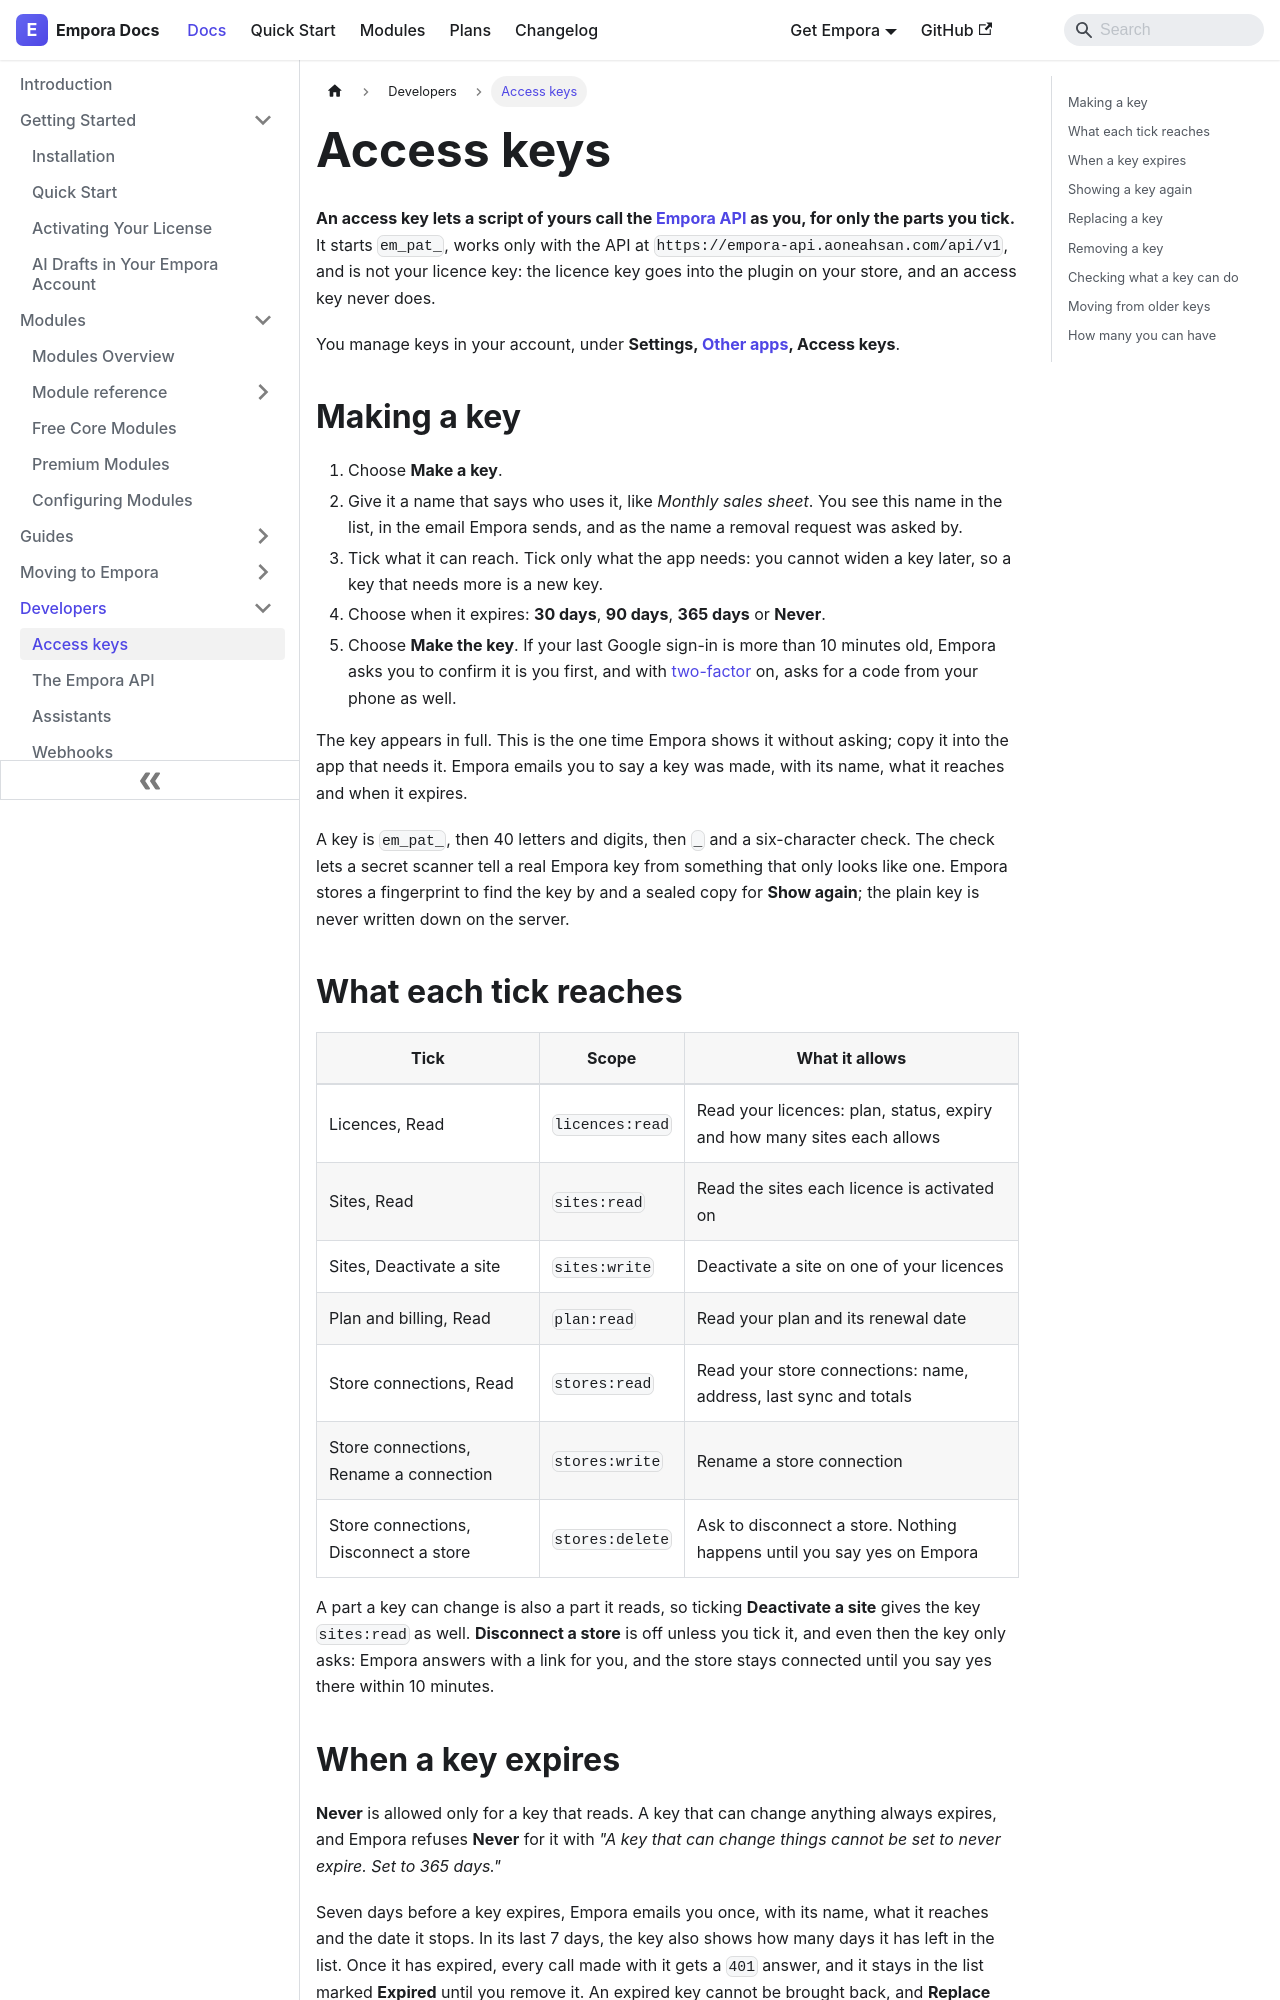

repository: aoneahsan/empora-for-woocommerce-docs · page: developers/access-keys.html · generator: docusaurus

---
id: access-keys
title: Access keys
description: Make an Empora access key that reads only the parts of your account you tick, show it again, replace or remove it, and move from older keys that reach everything.
sidebar_position: 2
keywords:
  - empora access key
  - em_pat key
  - empora api key
  - replace older key
last_update:
  date: 2026-11-21
---

# Access keys

**An access key lets a script of yours call the [Empora API](./api.md) as you, for only the parts you tick.**
It starts `em_pat_`, works only with the API at `https://empora-api.aoneahsan.com/api/v1`, and is not your
licence key: the licence key goes into the plugin on your store, and an access key never does.

You manage keys in your account, under **Settings, [Other apps](https://empora.aoneahsan.com/dashboard/settings?tab=apps), Access keys**.

## Making a key {#making-a-key}

1. Choose **Make a key**.
2. Give it a name that says who uses it, like *Monthly sales sheet*. You see this name in the list, in the
   email Empora sends, and as the name a removal request was asked by.
3. Tick what it can reach. Tick only what the app needs: you cannot widen a key later, so a key that needs more
   is a new key.
4. Choose when it expires: **30 days**, **90 days**, **365 days** or **Never**.
5. Choose **Make the key**. If your last Google sign-in is more than 10 minutes old, Empora asks you to confirm
   it is you first, and with [two-factor](./two-factor.md) on, asks for a code from your phone as well.

The key appears in full. This is the one time Empora shows it without asking; copy it into the app that needs it.
Empora emails you to say a key was made, with its name, what it reaches and when it expires.

A key is `em_pat_`, then 40 letters and digits, then `_` and a six-character check. The check lets a secret
scanner tell a real Empora key from something that only looks like one. Empora stores a fingerprint to find the
key by and a sealed copy for **Show again**; the plain key is never written down on the server.
